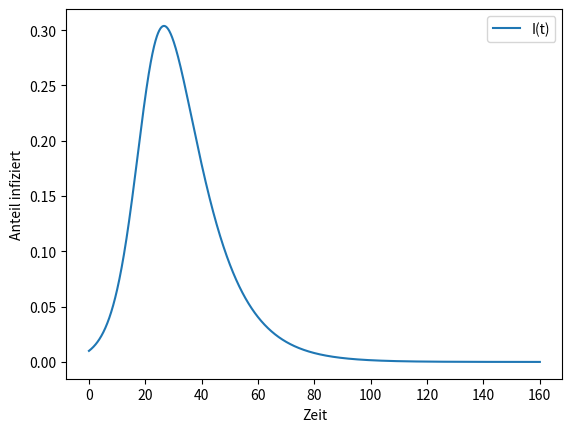

Here is the Python script that generated this plot:
import numpy as np
from scipy.integrate import odeint
import matplotlib.pyplot as plt

# Parameter
a, beta = 0.3, 0.1
S0, I0, R0 = 0.99, 0.01, 0.0

def sir(y, t, a, beta):
    S, I, R = y
    dS = -a * S * I
    dI = a * S * I - beta * I
    dR = beta * I
    return [dS, dI, dR]

t = np.linspace(0, 160, 1600)
sol = odeint(sir, [S0, I0, R0], t, args=(a, beta))

plt.plot(t, sol[:, 1], label='I(t)')
plt.xlabel('Zeit')
plt.ylabel('Anteil infiziert')
plt.legend();
plt.show()